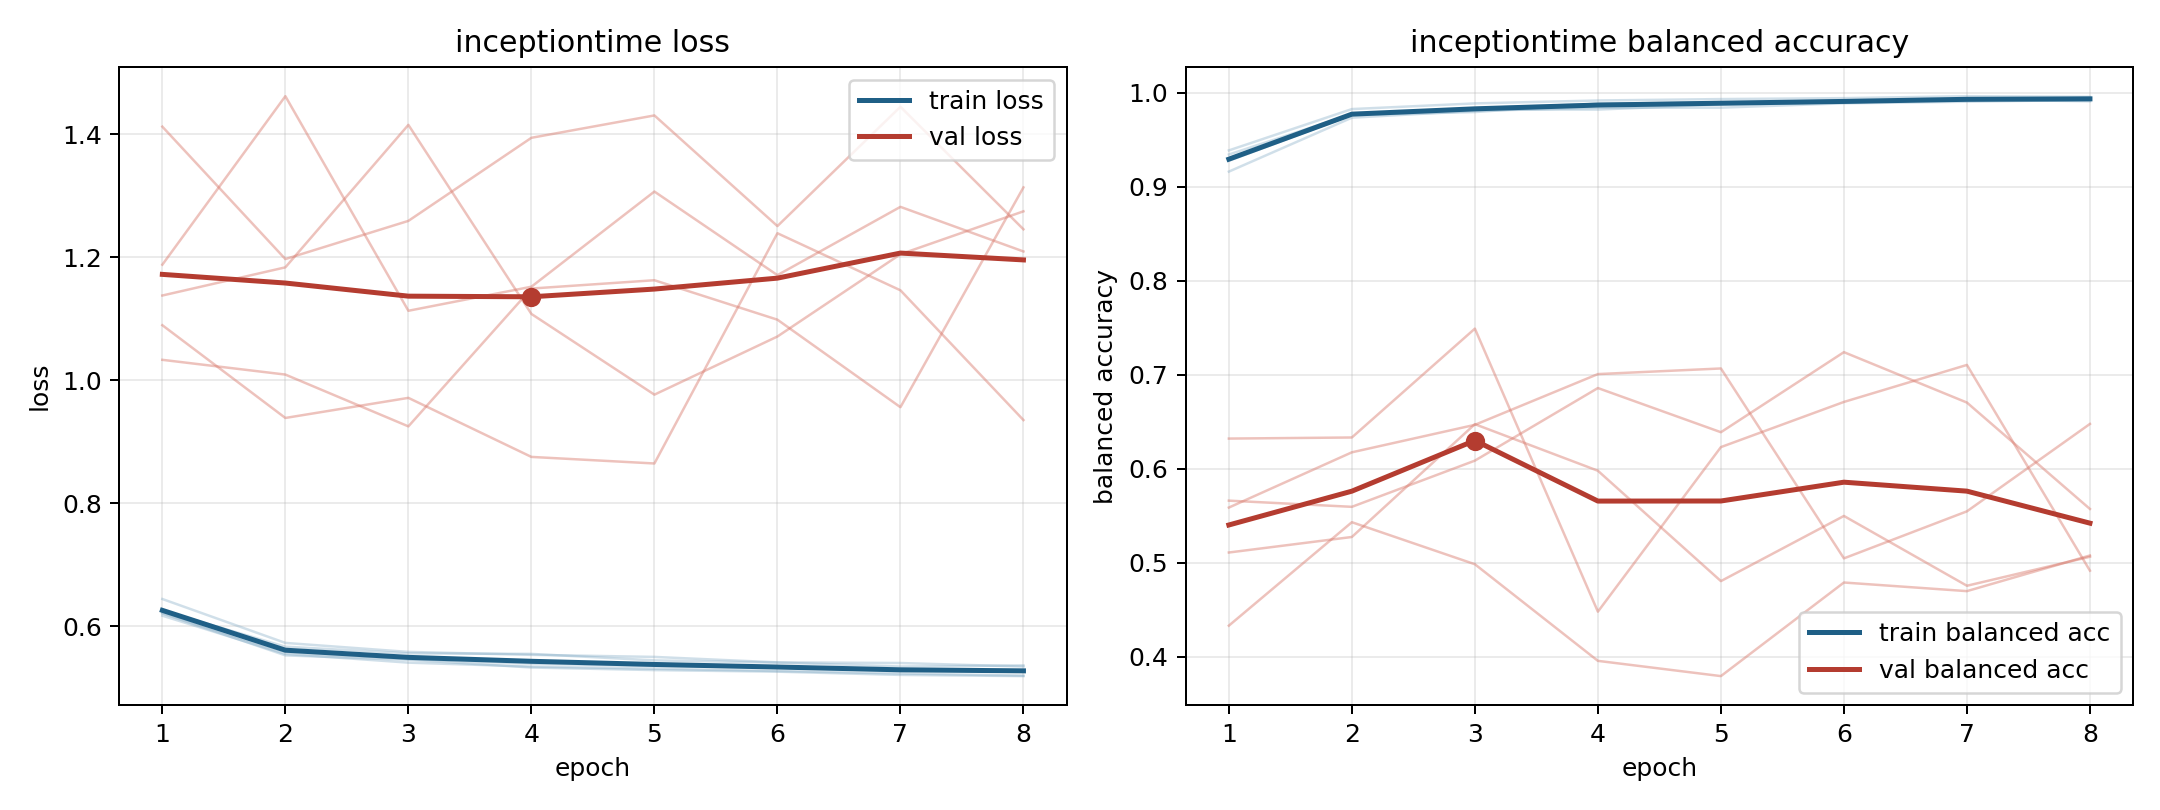

The file beside this chart, header and first rows:
model, fold, epoch, train_loss, train_balanced_accuracy, val_loss, val_balanced_accuracy
inceptiontime, 1, 1, 0.6175, 0.9301, 1.138, 0.566
inceptiontime, 1, 2, 0.5554, 0.9765, 1.183, 0.5595
inceptiontime, 1, 3, 0.5413, 0.9837, 1.415, 0.6086
inceptiontime, 1, 4, 0.5349, 0.9883, 1.108, 0.6859
inceptiontime, 1, 5, 0.5314, 0.9902, 0.9766, 0.6389
inceptiontime, 1, 6, 0.5277, 0.9917, 1.071, 0.7241
inceptiontime, 1, 7, 0.5236, 0.9919, 1.205, 0.6704
inceptiontime, 1, 8, 0.5201, 0.9948, 1.274, 0.5572
inceptiontime, 2, 1, 0.6218, 0.9388, 1.412, 0.433
inceptiontime, 2, 2, 0.5585, 0.9828, 1.197, 0.5431
inceptiontime, 2, 3, 0.5469, 0.9888, 1.259, 0.4983
inceptiontime, 2, 4, 0.5396, 0.9919, 1.394, 0.3955
inceptiontime, 2, 5, 0.5355, 0.9934, 1.43, 0.3793
inceptiontime, 2, 6, 0.5333, 0.9944, 1.25, 0.4789
inceptiontime, 2, 7, 0.5275, 0.9965, 1.444, 0.4697
inceptiontime, 2, 8, 0.5284, 0.9958, 1.245, 0.5077
inceptiontime, 3, 1, 0.6446, 0.9162, 1.089, 0.5587
inceptiontime, 3, 2, 0.5733, 0.9736, 0.9387, 0.6175
inceptiontime, 3, 3, 0.5587, 0.9809, 0.9714, 0.6467
inceptiontime, 3, 4, 0.5539, 0.9841, 0.8755, 0.7007
inceptiontime, 3, 5, 0.5506, 0.9843, 0.8648, 0.7067
inceptiontime, 3, 6, 0.5417, 0.9889, 1.239, 0.5046
inceptiontime, 3, 7, 0.5406, 0.9906, 1.146, 0.5547
inceptiontime, 3, 8, 0.5349, 0.9925, 0.9353, 0.6477
inceptiontime, 4, 1, 0.6258, 0.9344, 1.188, 0.5108
inceptiontime, 4, 2, 0.5672, 0.9774, 1.461, 0.5274
inceptiontime, 4, 3, 0.5563, 0.9822, 1.113, 0.6474
inceptiontime, 4, 4, 0.5555, 0.9822, 1.152, 0.5979
inceptiontime, 4, 5, 0.5449, 0.9877, 1.307, 0.4804
inceptiontime, 4, 6, 0.5413, 0.9898, 1.171, 0.5498
inceptiontime, 4, 7, 0.535, 0.9931, 1.282, 0.4755
inceptiontime, 4, 8, 0.5368, 0.991, 1.209, 0.5063
inceptiontime, 5, 1, 0.6212, 0.9278, 1.033, 0.6321
inceptiontime, 5, 2, 0.5531, 0.9765, 1.009, 0.6333
inceptiontime, 5, 3, 0.546, 0.9796, 0.9251, 0.7491
inceptiontime, 5, 4, 0.5333, 0.9886, 1.149, 0.4479
inceptiontime, 5, 5, 0.5292, 0.9895, 1.162, 0.623
inceptiontime, 5, 6, 0.5266, 0.9898, 1.098, 0.6711
inceptiontime, 5, 7, 0.5213, 0.9936, 0.9562, 0.7105
inceptiontime, 5, 8, 0.5194, 0.994, 1.313, 0.4915
